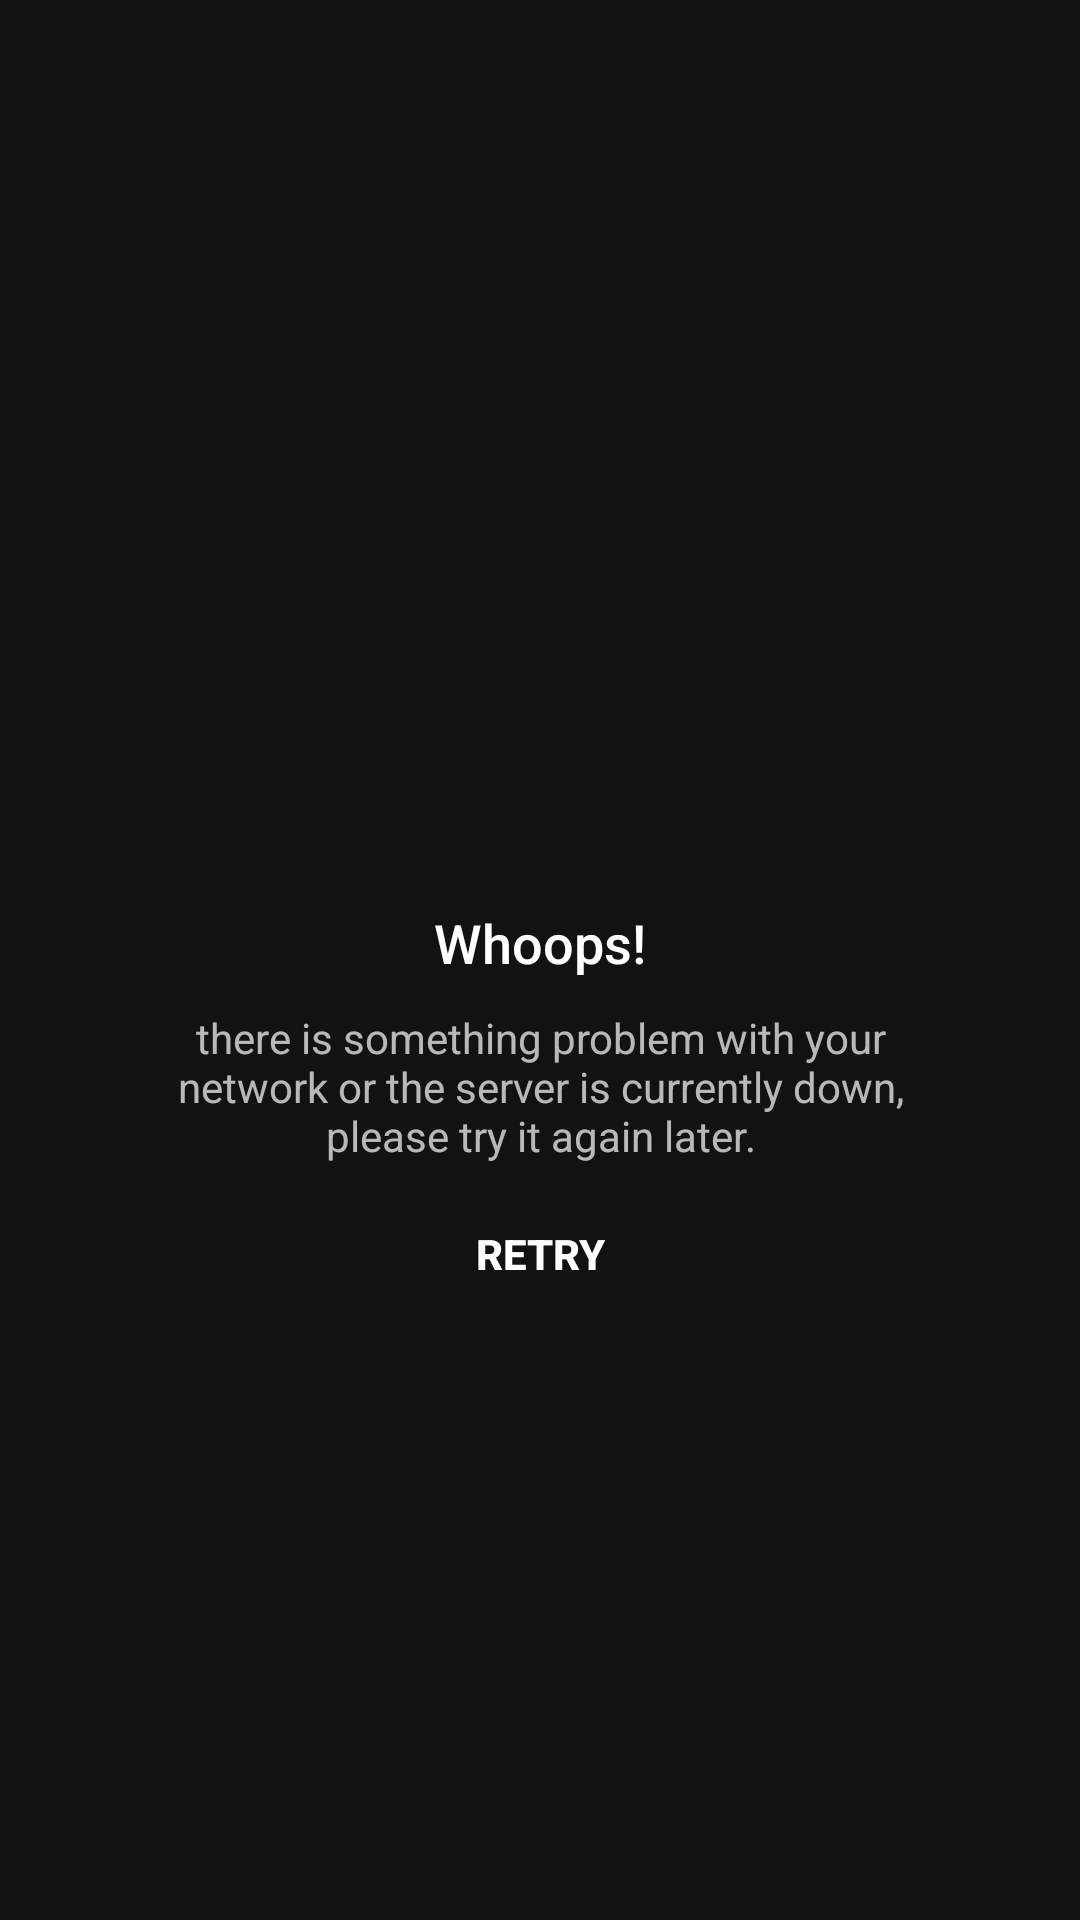

Here is an Android app screen rendered from its layout file. Give the layout XML and the strings, colors and styles it references.
<!-- AndroidManifest.xml: application theme Theme.AppLauncher -->
<!-- res/layout/include_failed.xml -->
<?xml version="1.0" encoding="utf-8"?>
<RelativeLayout xmlns:android="http://schemas.android.com/apk/res/android"
    xmlns:app="http://schemas.android.com/apk/res-auto"
    android:layout_width="match_parent"
    android:layout_height="match_parent"
    android:orientation="vertical">

    <LinearLayout
        android:layout_width="wrap_content"
        android:layout_height="wrap_content"
        android:layout_centerInParent="true"
        android:gravity="center"
        android:orientation="vertical">

        <ImageView
            android:layout_width="100dp"
            android:layout_height="100dp"
            android:scaleType="centerCrop"
            android:src="@drawable/ic_no_network" />

        <TextView
            android:layout_width="wrap_content"
            android:layout_height="wrap_content"
            android:text="@string/failed_title_text"
            android:textAppearance="@style/Base.TextAppearance.AppCompat.Body2"
            android:textSize="18sp" />

        <TextView
            android:id="@+id/failed_message"
            android:layout_width="wrap_content"
            android:layout_height="wrap_content"
            android:layout_margin="10dp"
            android:gravity="center"
            android:paddingLeft="30dp"
            android:paddingRight="30dp"
            android:text="@string/failed_text" />

            <Button
                android:id="@+id/failed_retry"
                android:layout_width="wrap_content"
                android:layout_height="40dp"
                android:background="@drawable/bg_button_primary"
                android:text="@string/btn_retry"
                android:textColor="@color/white"
                android:textStyle="bold" />

    </LinearLayout>

</RelativeLayout>
<!-- resources referenced by this layout -->
<resources>
  <color name="white">#FFFFFFFF</color>
  <string name="btn_retry">Retry</string>
  <string name="failed_text">there is something problem with your network or the server is currently down, please try it again later.</string>
  <string name="failed_title_text">Whoops!</string>
  <style name="Theme.AppLauncher" parent="Theme.MaterialComponents.NoActionBar">
          
          <item name="colorPrimary">@color/purple_500</item>
          <item name="colorPrimaryVariant">@color/purple_700</item>
          <item name="colorOnPrimary">@color/white</item>
          
          <item name="colorSecondary">@color/teal_200</item>
          <item name="colorSecondaryVariant">@color/teal_700</item>
          <item name="colorOnSecondary">@color/black</item>
          
          <item name="android:statusBarColor" tools:targetApi="l">?attr/colorPrimaryVariant</item>
          
      </style>
  <color name="purple_500">#2673F3</color>
  <color name="purple_700">#2673F3</color>
  <color name="teal_200">#FF03DAC5</color>
  <color name="teal_700">#FF018786</color>
  <color name="black">#FF000000</color>
</resources>
